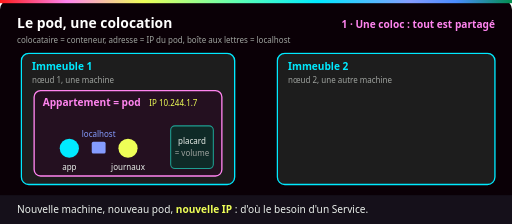
t = 0.00 s
t = 1.50 s: frame unchanged from t = 0.00 s, image omitted
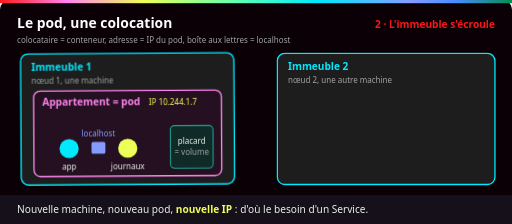
t = 3.00 s
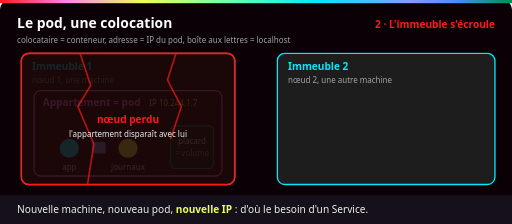
t = 4.50 s
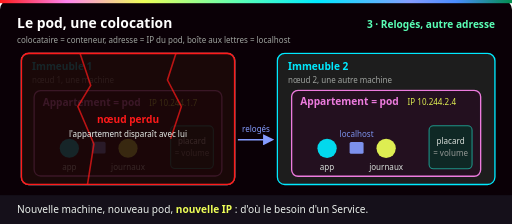
t = 6.00 s
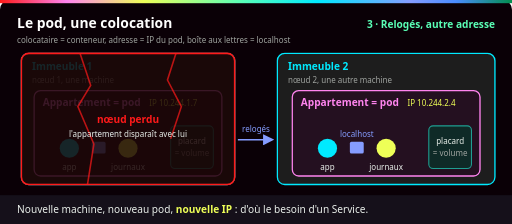
t = 7.50 s

The animated SVG that drew these frames (rendered in a browser with its animation timeline set to each time). Animation: 7 CSS @keyframes rules; one cycle of 9.00 s, repeats indefinitely.

<svg xmlns="http://www.w3.org/2000/svg" viewBox="0 0 960 420" role="img" aria-labelledby="t d">
  <title id="t">Le pod, une colocation : une adresse, une boîte aux lettres, des placards partagés</title>
  <desc id="d">Dans l'immeuble 1, un appartement, le pod, abrite deux colocataires, les conteneurs app et journaux. Ils partagent une adresse IP, une boîte aux lettres, localhost, par laquelle passe une lettre, et un placard, le volume. L'immeuble 1 tremble et s'écroule : le nœud est perdu. Les colocataires sont relogés dans un nouvel appartement de l'immeuble 2, à une nouvelle adresse IP.</desc>
  <defs>
    <linearGradient id="ynov" x1="0" x2="1">
      <stop offset="0" stop-color="#ff1a1a"/><stop offset=".13" stop-color="#ff84ef"/>
      <stop offset=".28" stop-color="#eeff57"/><stop offset=".47" stop-color="#5affb6"/>
      <stop offset=".62" stop-color="#00eaff"/><stop offset=".8" stop-color="#859cff"/>
      <stop offset=".89" stop-color="#4a8cff"/><stop offset="1" stop-color="#018e4d"/>
    </linearGradient>
    <marker id="f" viewBox="0 0 10 10" refX="8" refY="5" markerWidth="7" markerHeight="7" orient="auto"><path d="M0 0 L10 5 L0 10z" fill="#859cff"/></marker>
    <g id="coloc">
      <rect width="352" height="160" rx="12" fill="#241020" stroke="#ff84ef" stroke-width="2.5"/>
      <text class="label" x="16" y="28" fill="#ff84ef">Appartement = pod</text>
      <circle cx="66" cy="108" r="18" fill="#00eaff"/><text class="petit bl" x="66" y="148" text-anchor="middle">app</text>
      <circle cx="176" cy="108" r="18" fill="#eeff57"/><text class="petit bl" x="176" y="148" text-anchor="middle">journaux</text>
      <rect x="108" y="96" width="26" height="22" rx="3" fill="#859cff"/><text class="petit" x="121" y="86" text-anchor="middle" style="fill:#859cff">localhost</text>
      <rect x="256" y="66" width="80" height="80" rx="8" fill="#0f2a27" stroke="#1f9e91" stroke-width="2"/>
      <text class="petit bl" x="296" y="100" text-anchor="middle">placard</text><text class="petit" x="296" y="122" text-anchor="middle">= volume</text>
    </g>
    <style>
      text { font-family: Bahnschrift, "Barlow Semi Condensed", "Segoe UI", Arial, sans-serif; }
      .titre { font-size: 26px; font-weight: 700; fill: #fff; }
      .label { font-size: 19px; font-weight: 700; }
      .petit { font-size: 15px; fill: #a0a4a0; }
      .legende { font-size: 19px; fill: #eaf0eb; }
      .boite { fill: #1d1d1d; stroke-width: 2.5; }
      .bl { fill: #eaf0eb; } .ja { fill: #eeff57; } .rg { fill: #ff1a1a; }
      /* 9 s : la vie en coloc (0-3 s), l'immeuble s'écroule (3-6 s), relogés ailleurs (6-9 s). Base = état final. */
      .e1, .e2 { opacity: 0; }
      .e1 { animation: e1 9s infinite; } .e2 { animation: e2 9s infinite; } .e3 { animation: e3 9s infinite; } .e23 { animation: e23 9s infinite; }
      @keyframes e1 { 0%, 30% { opacity: 1; } 33%, 98% { opacity: 0; } 100% { opacity: 1; } }
      @keyframes e2 { 0%, 31% { opacity: 0; } 34%, 61% { opacity: 1; } 64%, 100% { opacity: 0; } }
      @keyframes e3 { 0%, 62% { opacity: 0; } 65%, 97% { opacity: 1; } 100% { opacity: 0; } }
      @keyframes e23 { 0%, 35% { opacity: 0; } 40%, 97% { opacity: 1; } 100% { opacity: 0; } }
      .lettre { opacity: 0; animation: lettre 1.5s ease-in-out infinite; }
      @keyframes lettre { 0% { opacity: 0; transform: translateX(0); } 15% { opacity: 1; } 85% { opacity: 1; } 100% { opacity: 0; transform: translateX(92px); } }
      .secoue { transform-box: fill-box; transform-origin: 50% 100%; animation: secoue 9s infinite; }
      @keyframes secoue { 0%, 33% { transform: rotate(0); } 35% { transform: rotate(-1.6deg); } 37% { transform: rotate(1.6deg); } 39% { transform: rotate(-1.6deg); } 41% { transform: rotate(1.2deg); } 43%, 100% { transform: rotate(0); } }
      .ouvre { transform-box: fill-box; transform-origin: center; animation: ouvre 9s infinite; }
      @keyframes ouvre { 0%, 64% { opacity: 0; transform: scale(.6); } 68% { opacity: 1; transform: scale(1.04); } 71%, 97% { opacity: 1; transform: scale(1); } 100% { opacity: 0; transform: scale(.6); } }
      @media (prefers-reduced-motion: reduce) { * { animation: none !important; } }
    </style>
  </defs>

  <rect width="960" height="420" rx="18" fill="#0a0006"/>
  <rect width="960" height="6" fill="url(#ynov)"/>
  <text class="titre" x="32" y="52">Le pod, une colocation</text>
  <text class="petit" x="32" y="80">colocataire = conteneur, adresse = IP du pod, boîte aux lettres = localhost</text>
  <text class="label e1" x="928" y="52" text-anchor="end" fill="#ff84ef">1 · Une coloc : tout est partagé</text>
  <text class="label e2" x="928" y="52" text-anchor="end" fill="#ff1a1a">2 · L'immeuble s'écroule</text>
  <text class="label e3" x="928" y="52" text-anchor="end" fill="#5affb6">3 · Relogés, autre adresse</text>

  <!-- Immeuble 1 -->
  <g class="secoue">
    <rect class="boite" x="40" y="100" width="400" height="246" rx="14" stroke="#00eaff"/>
    <text class="label" x="60" y="132" fill="#00eaff">Immeuble 1</text>
    <text class="petit" x="60" y="156">nœud 1, une machine</text>
    <use href="#coloc" x="64" y="170"/>
    <text class="petit ja" x="280" y="198">IP 10.244.1.7</text>
    <g class="e1"><rect class="lettre" x="146" y="270" width="18" height="12" rx="2" fill="#eaf0eb"/></g>
  </g>
  <g class="e23">
    <rect x="40" y="100" width="400" height="246" rx="14" fill="#1a0505" fill-opacity=".86" stroke="#ff1a1a" stroke-width="3"/>
    <path d="M150 100 l20 60 l-24 40 l30 70 l-12 76 M330 100 l-16 50 l26 50 l-20 60" stroke="#ff1a1a" stroke-width="3" fill="none" stroke-opacity=".7"/>
    <text class="label rg" x="240" y="230" text-anchor="middle">nœud perdu</text>
    <text class="petit bl" x="240" y="256" text-anchor="middle">l'appartement disparaît avec lui</text>
  </g>

  <!-- Relogement -->
  <g class="e3">
    <path d="M446 262 h64" stroke="#859cff" stroke-width="3" marker-end="url(#f)"/>
    <text class="petit" x="480" y="248" text-anchor="middle" style="fill:#859cff">relogés</text>
  </g>

  <!-- Immeuble 2 -->
  <rect class="boite" x="520" y="100" width="408" height="246" rx="14" stroke="#00eaff"/>
  <text class="label" x="540" y="132" fill="#00eaff">Immeuble 2</text>
  <text class="petit" x="540" y="156">nœud 2, une autre machine</text>
  <g class="ouvre">
    <use href="#coloc" x="548" y="170"/>
    <text class="petit ja" x="764" y="198">IP 10.244.2.4</text>
  </g>

  <!-- Légende -->
  <rect x="0" y="366" width="960" height="54" fill="#15101a"/>
  <text class="legende" x="32" y="400">Nouvelle machine, nouveau pod, <tspan fill="#eeff57" font-weight="700">nouvelle IP</tspan> : d'où le besoin d'un Service.</text>
</svg>
